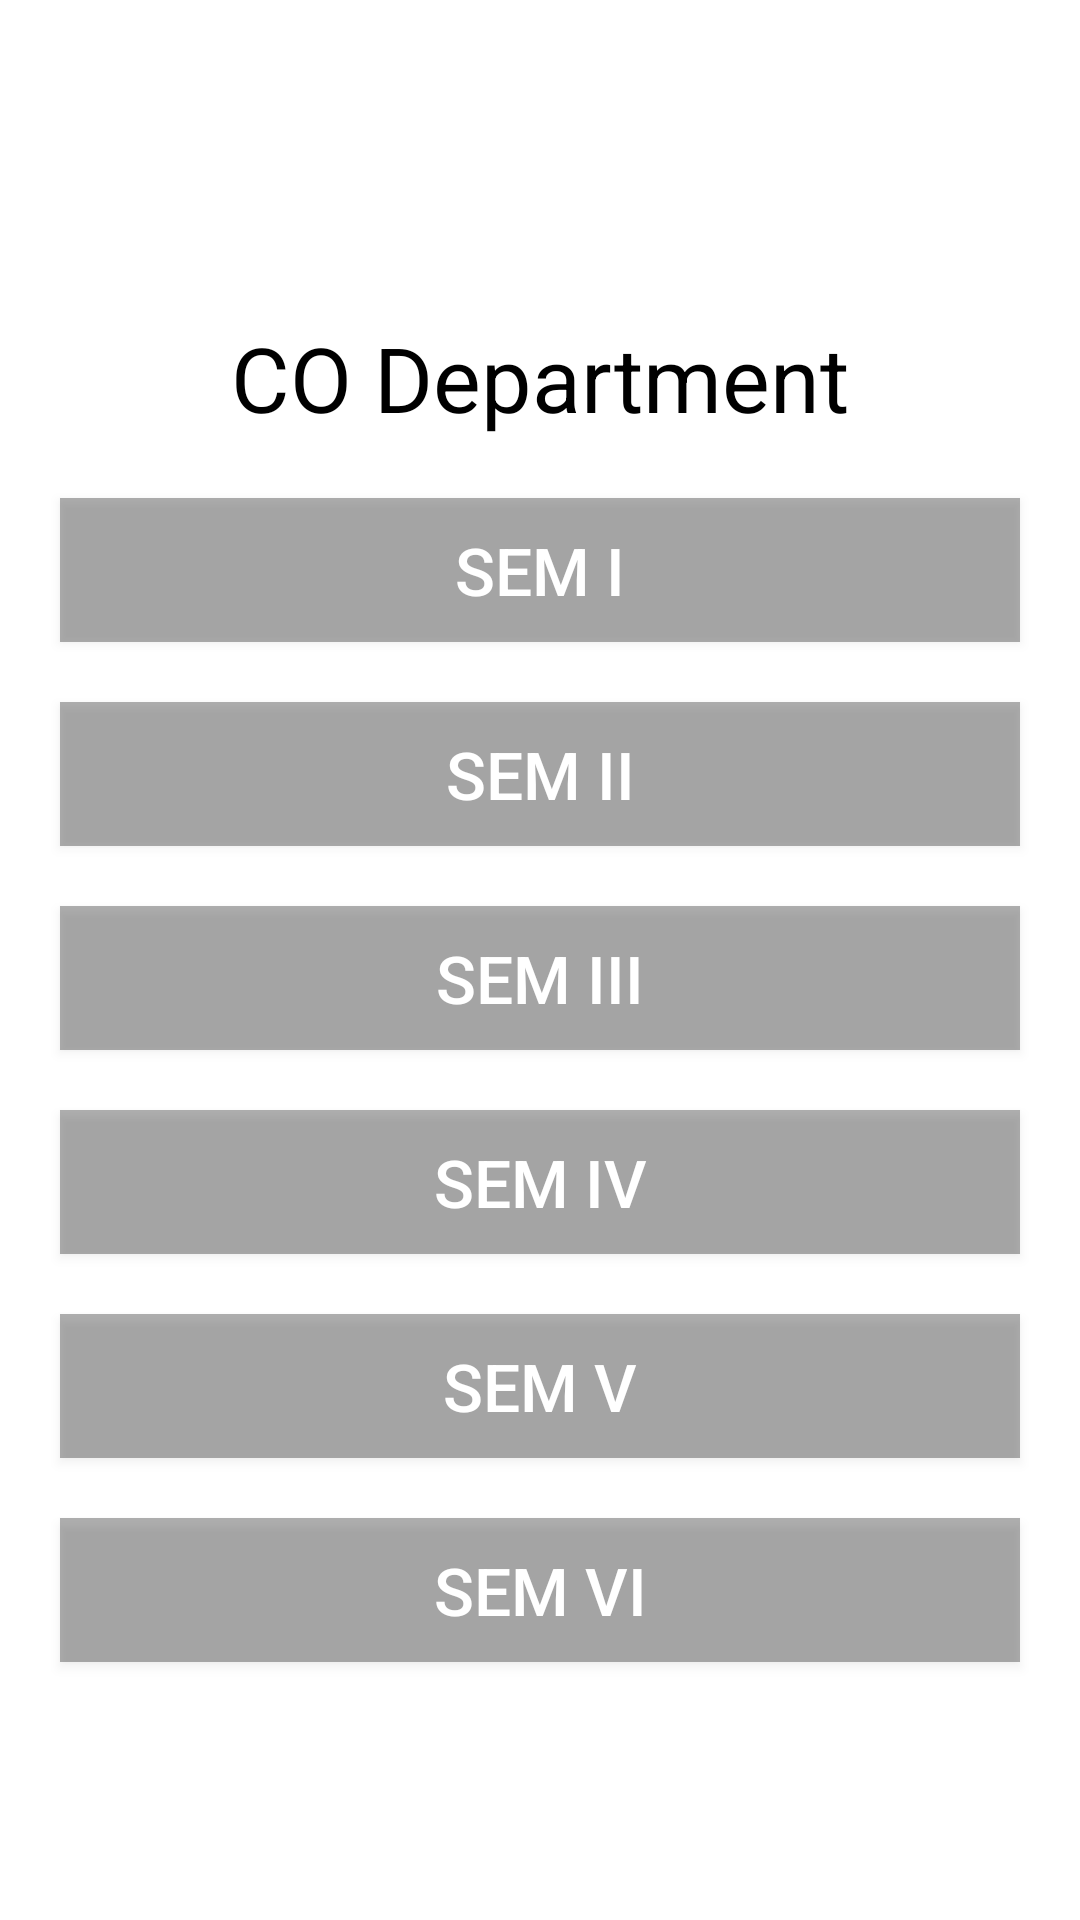

Here is an Android app screen rendered from its layout file. Give the layout XML and the strings, colors and styles it references.
<!-- AndroidManifest.xml: application theme Theme.MSBTEStudy -->
<!-- res/layout/home.xml -->
<?xml version="1.0" encoding="utf-8"?>
<androidx.constraintlayout.widget.ConstraintLayout xmlns:android="http://schemas.android.com/apk/res/android"
    xmlns:app="http://schemas.android.com/apk/res-auto"
    xmlns:tools="http://schemas.android.com/tools"
    android:layout_width="match_parent"
    android:layout_height="match_parent"
    android:background="@drawable/bg15">

    <LinearLayout
        android:layout_width="match_parent"
        android:layout_height="match_parent"
        android:gravity="center_vertical"
        android:orientation="vertical"
        tools:layout_editor_absoluteX="0dp"
        tools:layout_editor_absoluteY="0dp">

        <TextView
            android:id="@+id/textView"
            android:layout_width="match_parent"
            android:layout_height="wrap_content"
            android:gravity="center_horizontal"
            android:text="CO Department"
            android:textColor="#000000"
            android:textSize="30dp"
            android:layout_marginTop="20dp" />

        <Button
            android:id="@+id/sem1"
            android:layout_width="match_parent"
            android:layout_height="wrap_content"
            android:text="SEM I"
            android:background="#50000000"
            android:textColor="#ffffff"
            android:textSize="22dp"
            android:layout_marginRight="20dp"
            android:layout_marginLeft="20dp"
            android:layout_marginTop="20dp"/>

        <Button
            android:id="@+id/sem2"
            android:layout_width="match_parent"
            android:layout_height="wrap_content"
            android:text="SEM II"
            android:background="#50000000"
            android:textColor="#ffffff"
            android:textSize="22dp"
            android:layout_marginRight="20dp"
            android:layout_marginLeft="20dp"
            android:layout_marginTop="20dp"/>

        <Button
            android:id="@+id/sem3"
            android:layout_width="match_parent"
            android:layout_height="wrap_content"
            android:text="SEM III"
            android:background="#50000000"
            android:textColor="#ffffff"
            android:textSize="22dp"
            android:layout_marginRight="20dp"
            android:layout_marginLeft="20dp"
            android:layout_marginTop="20dp"/>

        <Button
            android:id="@+id/sem4"
            android:layout_width="match_parent"
            android:layout_height="wrap_content"
            android:text="SEM IV"
            android:background="#50000000"
            android:textColor="#ffffff"
            android:textSize="22dp"
            android:layout_marginRight="20dp"
            android:layout_marginLeft="20dp"
            android:layout_marginTop="20dp"/>

        <Button
            android:id="@+id/sem5"
            android:layout_width="match_parent"
            android:layout_height="wrap_content"
            android:text="SEM V"
            android:background="#50000000"
            android:textColor="#ffffff"
            android:textSize="22dp"
            android:layout_marginRight="20dp"
            android:layout_marginLeft="20dp"
            android:layout_marginTop="20dp"/>

        <Button
            android:id="@+id/sem6"
            android:layout_width="match_parent"
            android:layout_height="wrap_content"
            android:text="SEM VI"
            android:background="#50000000"
            android:textColor="#ffffff"
            android:textSize="22dp"
            android:layout_marginRight="20dp"
            android:layout_marginLeft="20dp"
            android:layout_marginTop="20dp"/>

    </LinearLayout>
</androidx.constraintlayout.widget.ConstraintLayout>
<!-- resources referenced by this layout -->
<resources>
  <style name="Theme.MSBTEStudy" parent="Theme.MaterialComponents.DayNight.DarkActionBar">
          
          <item name="colorPrimary">@color/purple_500</item>
          <item name="colorPrimaryVariant">@color/purple_700</item>
          <item name="colorOnPrimary">@color/white</item>
          
          <item name="colorSecondary">@color/teal_200</item>
          <item name="colorSecondaryVariant">@color/teal_700</item>
          <item name="colorOnSecondary">@color/black</item>
          
          <item name="android:statusBarColor" tools:targetApi="l">?attr/colorPrimaryVariant</item>
          
      </style>
  <!-- not gathered from this repository: default colours our renderer supplied (Android Studio template values) -->
  <color name="purple_500">#FF6200EE</color>
  <color name="purple_700">#FF3700B3</color>
  <color name="teal_200">#FF03DAC5</color>
  <color name="teal_700">#FF018786</color>
  <color name="black">#FF000000</color>
  <color name="white">#FFFFFFFF</color>
</resources>
